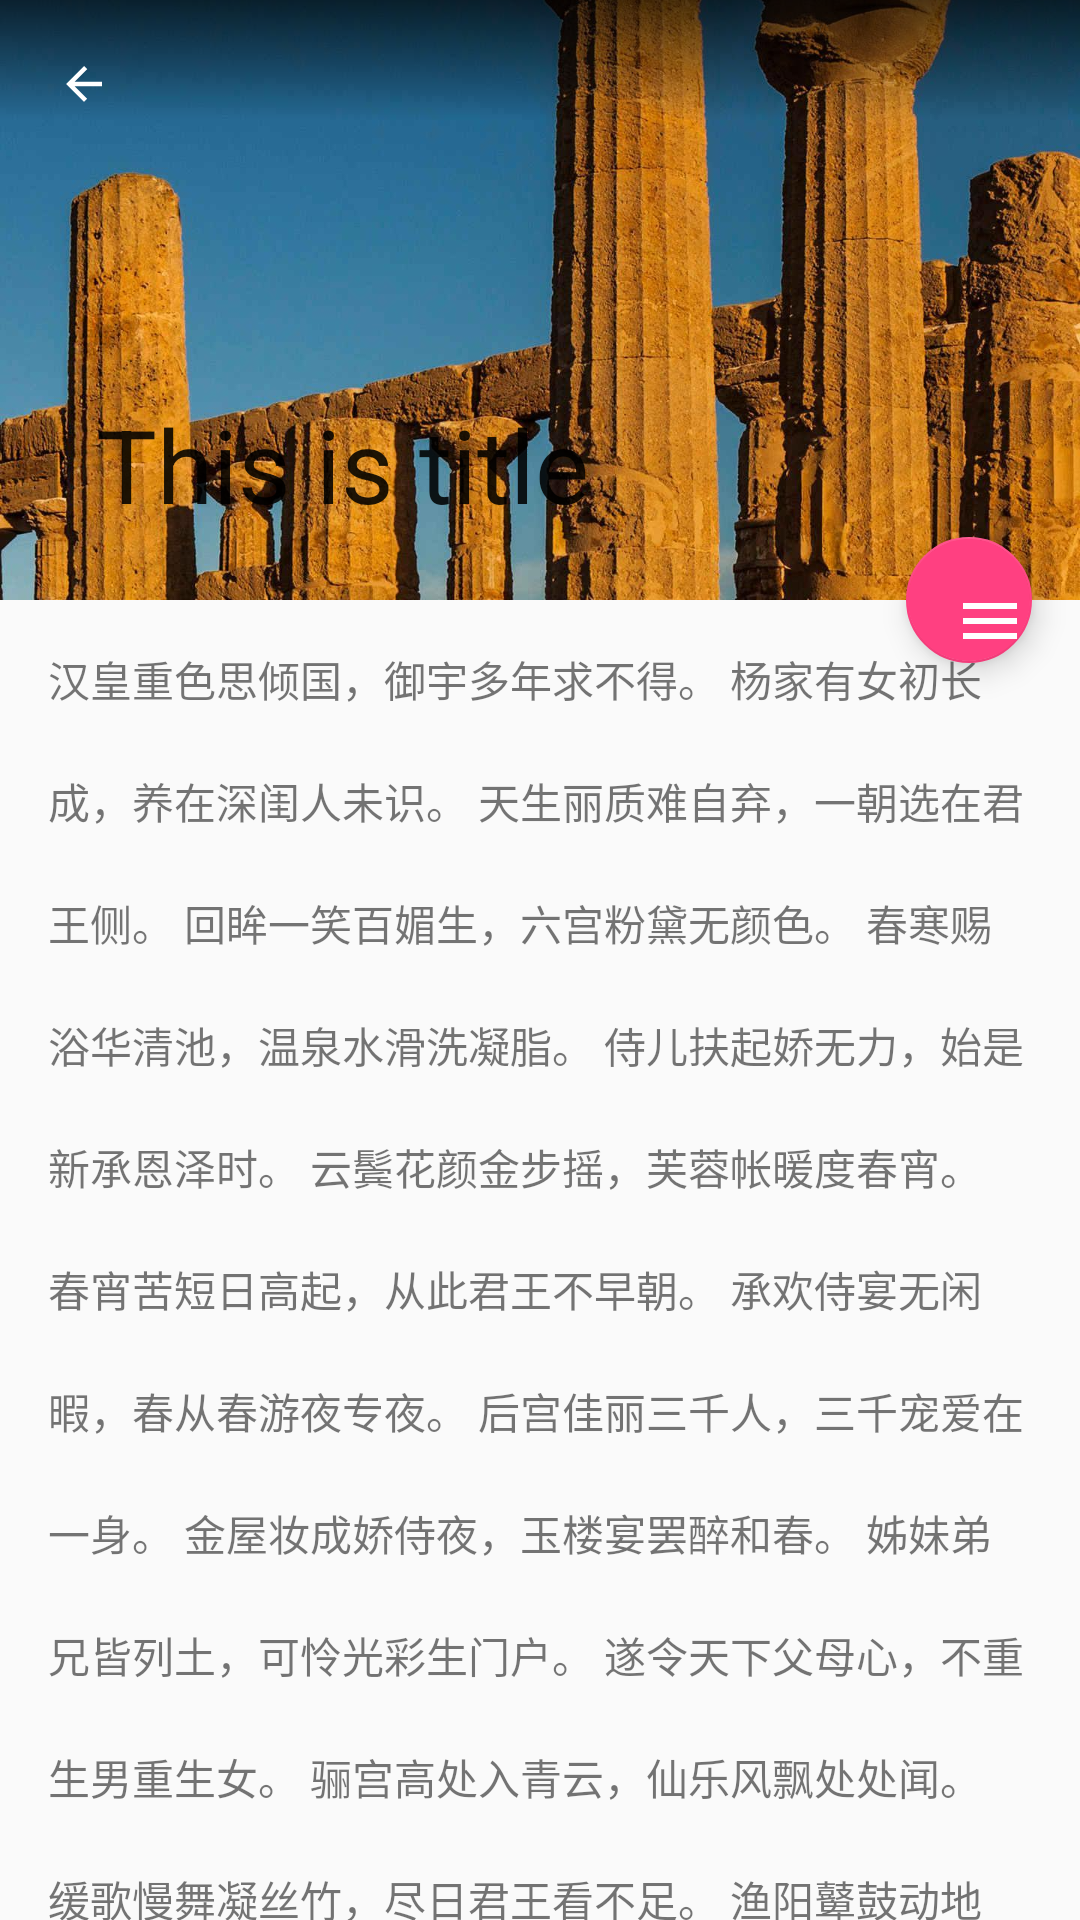

The Android layout XML behind this screen, and the referenced resources:
<!-- AndroidManifest.xml: application theme AppTheme -->
<!-- res/layout/activity_app_bar.xml -->
<?xml version="1.0" encoding="utf-8"?>
<android.support.design.widget.CoordinatorLayout xmlns:android="http://schemas.android.com/apk/res/android"
    xmlns:app="http://schemas.android.com/apk/res-auto"
    android:layout_width="match_parent"
    android:layout_height="match_parent"
    android:fitsSystemWindows="true">

    <android.support.design.widget.AppBarLayout
        android:id="@+id/appBar"
        android:layout_width="match_parent"
        android:layout_height="200dp"
        android:fitsSystemWindows="true">

        <android.support.design.widget.CollapsingToolbarLayout
            android:id="@+id/collapsing_toolbar_layout"
            android:layout_width="match_parent"
            android:layout_height="match_parent"
            android:fitsSystemWindows="true"
            android:theme="@style/ThemeOverlay.AppCompat.ActionBar"
            app:layout_scrollFlags="scroll|exitUntilCollapsed"
            app:statusBarScrim="@android:color/transparent">

            <ImageView
                android:layout_width="match_parent"
                android:layout_height="match_parent"
                android:fitsSystemWindows="true"
                android:scaleType="centerCrop"
                android:src="@mipmap/background" />

            <View
                android:layout_width="match_parent"
                android:layout_height="40dp"
                android:background="@drawable/status_gradient"
                android:fitsSystemWindows="true"
                app:layout_collapseMode="pin" />

            <android.support.v7.widget.Toolbar
                android:id="@+id/toolbar"
                android:layout_width="match_parent"
                android:layout_height="?attr/actionBarSize"
                app:layout_collapseMode="pin"
                app:navigationIcon="@drawable/arrow_back"
                app:popupTheme="@style/ThemeOverlay.AppCompat.Light"
                app:title="This is title" />
        </android.support.design.widget.CollapsingToolbarLayout>

    </android.support.design.widget.AppBarLayout>

    <android.support.v4.widget.NestedScrollView
        android:layout_width="match_parent"
        android:layout_height="match_parent"
        app:layout_behavior="@string/appbar_scrolling_view_behavior">

        <TextView
            android:id="@+id/text"
            android:layout_width="match_parent"
            android:layout_height="wrap_content"
            android:layout_margin="16dp"
            android:lineSpacingMultiplier="2"
            android:text="@string/text_content" />
    </android.support.v4.widget.NestedScrollView>

    <android.support.design.widget.FloatingActionButton
        android:id="@+id/float_btn"
        android:layout_width="42dp"
        android:layout_height="42dp"
        android:layout_margin="16dp"
        android:src="@drawable/menu"
        android:elevation="4dp"
        app:pressedTranslationZ="16dp"
        app:rippleColor="@color/pureWhite"
        app:layout_anchor="@id/appBar"
        app:layout_anchorGravity="bottom|end"/>

</android.support.design.widget.CoordinatorLayout>
<!-- resources referenced by this layout -->
<resources>
  <color name="pureWhite">#FFFFFF</color>
  <!-- drawable arrow_back (drawable) -->
  <?xml version="1.0" encoding="utf-8"?>
  <vector xmlns:android="http://schemas.android.com/apk/res/android"
      android:width="18dp"
      android:height="18dp"
      android:viewportHeight="24"
      android:viewportWidth="24">
      <path
          android:pathData="M0 0h24v24H0z" />
  
      <path
          android:pathData="M20 11H7.83l5.59-5.59L12 4l-8 8 8 8 1.41-1.41L7.83 13H20v-2z"
          android:fillColor="#FFFFFF"/>
  </vector>
  <!-- drawable menu (drawable) -->
  <?xml version="1.0" encoding="utf-8"?>
  <vector xmlns:android="http://schemas.android.com/apk/res/android"
      android:width="18dp"
      android:height="18dp"
      android:viewportWidth="24"
      android:viewportHeight="24">
  
      <path
          android:pathData="M0 0h24v24H0z"/>
  
      <path
          android:pathData="M3 18h18v-2H3v2zm0-5h18v-2H3v2zm0-7v2h18V6H3z"
          android:fillColor="#FFFFFF"/>
  </vector>
  <!-- drawable status_gradient (drawable) -->
  <?xml version="1.0" encoding="utf-8"?>
  <shape xmlns:android="http://schemas.android.com/apk/res/android">
      
      <gradient
          android:angle="270"
          android:endColor="@android:color/transparent"
          android:startColor="#AA000000"/>
  </shape>
  <!-- mipmap background: jpg bitmap (mipmap-xxhdpi, 543739 bytes) -->
  <string name="text_content">汉皇重色思倾国，御宇多年求不得。
  杨家有女初长成，养在深闺人未识。
  天生丽质难自弃，一朝选在君王侧。
  回眸一笑百媚生，六宫粉黛无颜色。
  春寒赐浴华清池，温泉水滑洗凝脂。
  侍儿扶起娇无力，始是新承恩泽时。
  云鬓花颜金步摇，芙蓉帐暖度春宵。
  春宵苦短日高起，从此君王不早朝。
  
  承欢侍宴无闲暇，春从春游夜专夜。
  后宫佳丽三千人，三千宠爱在一身。
  金屋妆成娇侍夜，玉楼宴罢醉和春。
  姊妹弟兄皆列土，可怜光彩生门户。
  遂令天下父母心，不重生男重生女。
  骊宫高处入青云，仙乐风飘处处闻。
  缓歌慢舞凝丝竹，尽日君王看不足。
  渔阳鼙鼓动地来，惊破霓裳羽衣曲。
  
  九重城阙烟尘生，千乘万骑西南行。
  翠华摇摇行复止，西出都门百余里。
  六军不发无奈何，宛转蛾眉马前死。
  花钿委地无人收，翠翘金雀玉搔头。
  君王掩面救不得，回看血泪相和流。
  黄埃散漫风萧索，云栈萦纡登剑阁。
  峨嵋山下少人行，旌旗无光日色薄。
  蜀江水碧蜀山青，圣主朝朝暮暮情。
  
  行宫见月伤心色，夜雨闻铃肠断声。
  天旋地转回龙驭，到此踌躇不能去。
  马嵬坡下泥土中，不见玉颜空死处。
  君臣相顾尽沾衣，东望都门信马归。
  归来池苑皆依旧，太液芙蓉未央柳。
  芙蓉如面柳如眉，对此如何不泪垂。
  春风桃李花开日，秋雨梧桐叶落时。
  西宫南内多秋草，落叶满阶红不扫。(花开日 一作：花开夜；南内 一作：南苑)
  
  梨园弟子白发新，椒房阿监青娥老。
  夕殿萤飞思悄然，孤灯挑尽未成眠。
  迟迟钟鼓初长夜，耿耿星河欲曙天。
  鸳鸯瓦冷霜华重，翡翠衾寒谁与共。
  悠悠生死别经年，魂魄不曾来入梦。
  临邛道士鸿都客，能以精诚致魂魄。
  为感君王辗转思，遂教方士殷勤觅。
  排空驭气奔如电，升天入地求之遍。
  
  上穷碧落下黄泉，两处茫茫皆不见。
  忽闻海上有仙山，山在虚无缥渺间。
  楼阁玲珑五云起，其中绰约多仙子。
  中有一人字太真，雪肤花貌参差是。
  金阙西厢叩玉扃，转教小玉报双成。
  闻道汉家天子使，九华帐里梦魂惊。
  揽衣推枕起徘徊，珠箔银屏迤逦开。
  云鬓半偏新睡觉，花冠不整下堂来。
  
  风吹仙袂飘飘举，犹似霓裳羽衣舞。
  玉容寂寞泪阑干，梨花一枝春带雨。(阑 通：栏；飘飘 一作：飘飖)
  含情凝睇谢君王，一别音容两渺茫。
  昭阳殿里恩爱绝，蓬莱宫中日月长。
  回头下望人寰处，不见长安见尘雾。
  惟将旧物表深情，钿合金钗寄将去。
  钗留一股合一扇，钗擘黄金合分钿。
  但教心似金钿坚，天上人间会相见。
  
  临别殷勤重寄词，词中有誓两心知。
  七月七日长生殿，夜半无人私语时。
  在天愿作比翼鸟，在地愿为连理枝。
  天长地久有时尽，此恨绵绵无绝期。</string>
  <style name="AppTheme" parent="Theme.AppCompat.Light.DarkActionBar">
          
          <item name="colorPrimary">@color/colorPrimary</item>
          <item name="colorPrimaryDark">@color/colorPrimaryDark</item>
          <item name="colorAccent">@color/colorAccent</item>
  
          
          <item name="android:windowContentTransitions">true</item>
          
          <item name="android:windowAllowEnterTransitionOverlap">true</item>
          <item name="android:windowAllowReturnTransitionOverlap">true</item>
          
          <item name="android:windowSharedElementEnterTransition">@transition/change_bounds</item>
          <item name="android:windowSharedElementExitTransition">@transition/change_bounds</item>
  
      </style>
  <color name="colorPrimary">#3F51B5</color>
  <color name="colorPrimaryDark">#303F9F</color>
  <color name="colorAccent">#FF4081</color>
</resources>
